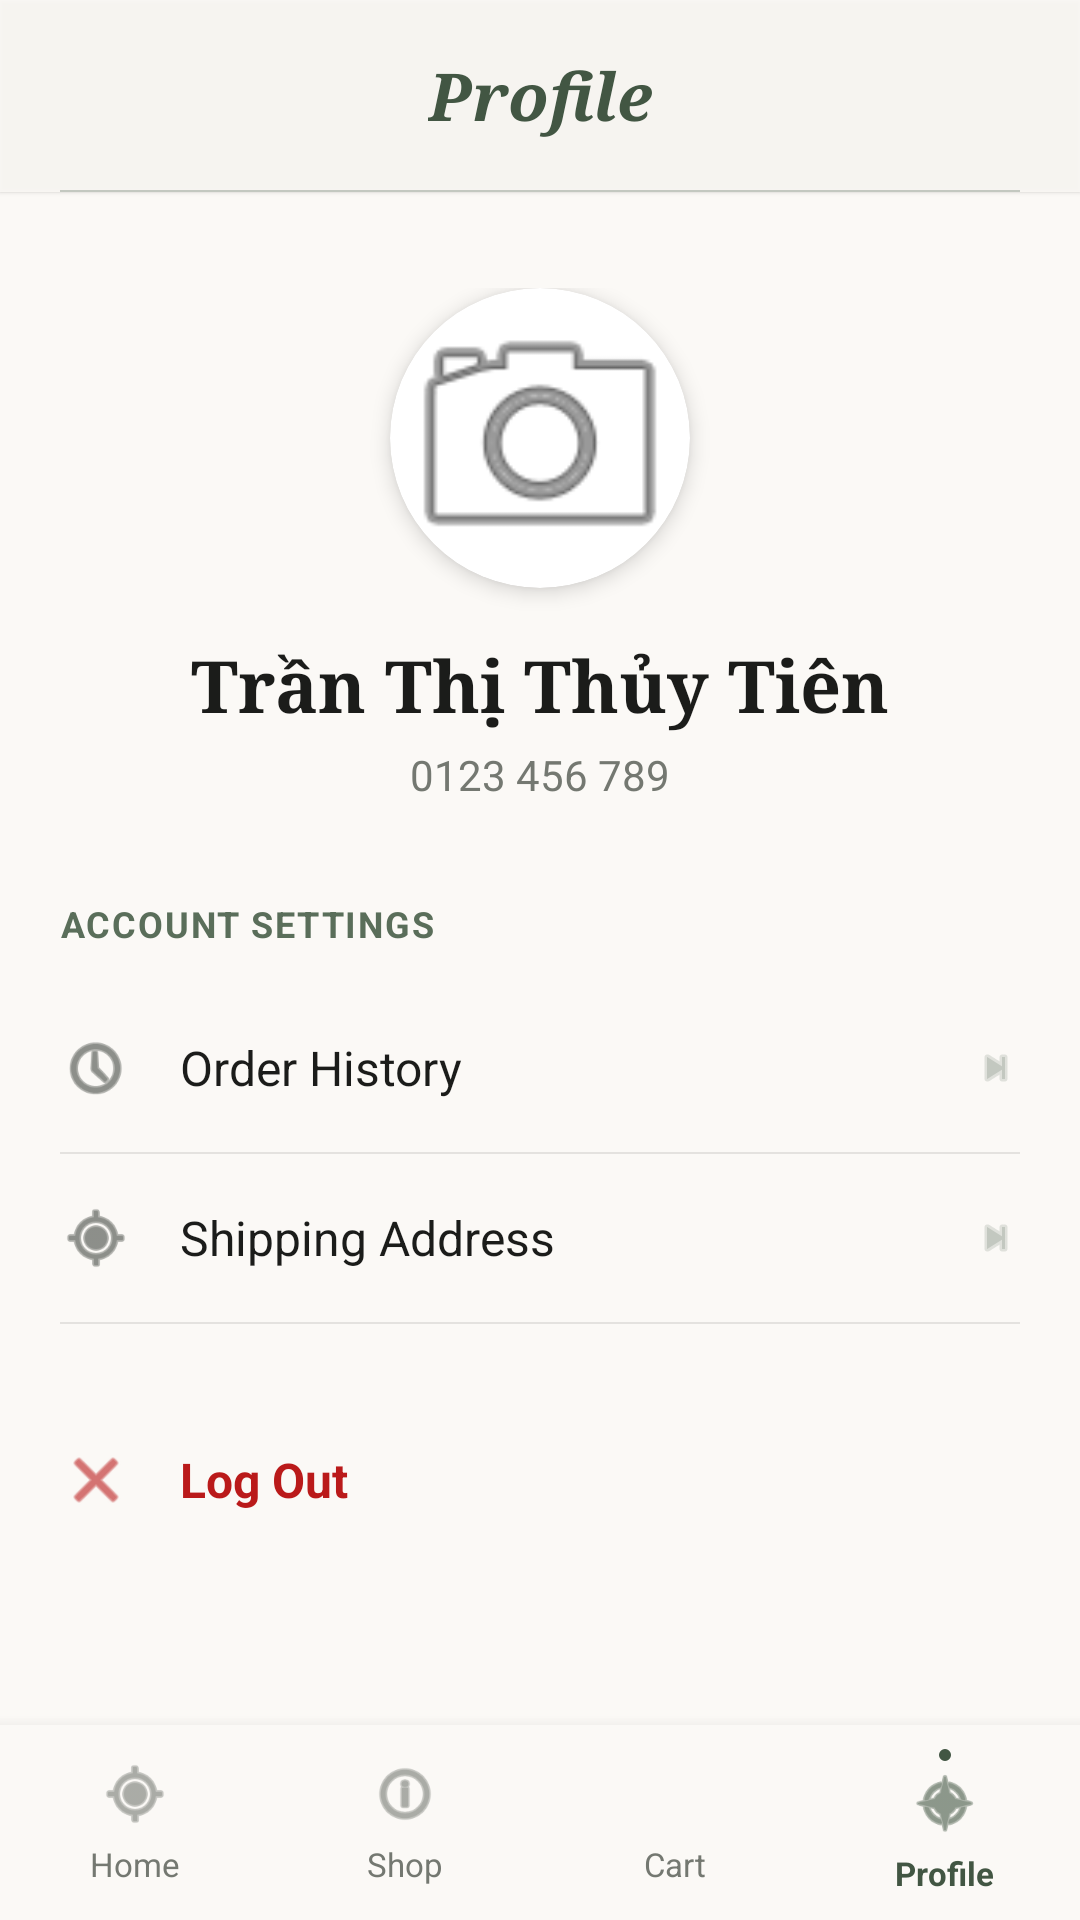

Layout XML and referenced resources for this Android screen:
<!-- AndroidManifest.xml: application theme Theme.BANHANG -->
<!-- res/layout/activity_profile.xml -->
<?xml version="1.0" encoding="utf-8"?>
<RelativeLayout xmlns:android="http://schemas.android.com/apk/res/android"
    xmlns:app="http://schemas.android.com/apk/res-auto"
    android:layout_width="match_parent"
    android:layout_height="match_parent"
    android:background="#FBF9F6">

    <RelativeLayout
        android:id="@+id/topAppBar"
        android:layout_width="match_parent"
        android:layout_height="64dp"
        android:background="#E6FBF9F6"
        android:elevation="1dp"
        android:paddingHorizontal="20dp">

        <TextView
            android:layout_width="wrap_content"
            android:layout_height="wrap_content"
            android:layout_centerInParent="true"
            android:fontFamily="serif"
            android:text="Profile"
            android:textColor="#425643"
            android:textSize="22sp"
            android:textStyle="bold|italic" />

        <View
            android:layout_width="match_parent"
            android:layout_height="0.5dp"
            android:layout_alignParentBottom="true"
            android:background="#C3C8C0" />
    </RelativeLayout>

    <ScrollView
        android:layout_width="match_parent"
        android:layout_height="match_parent"
        android:layout_above="@+id/bottomNavigation"
        android:layout_below="@id/topAppBar"
        android:scrollbars="none">

        <LinearLayout
            android:layout_width="match_parent"
            android:layout_height="wrap_content"
            android:orientation="vertical"
            android:paddingBottom="24dp">

            <LinearLayout
                android:layout_width="match_parent"
                android:layout_height="wrap_content"
                android:gravity="center"
                android:orientation="vertical"
                android:paddingVertical="32dp">

                <androidx.cardview.widget.CardView
                    android:layout_width="100dp"
                    android:layout_height="100dp"
                    app:cardCornerRadius="50dp"
                    app:cardElevation="4dp">

                    <ImageView
                        android:id="@+id/imgAvatar"
                        android:layout_width="match_parent"
                        android:layout_height="match_parent"
                        android:scaleType="centerCrop"
                        android:src="@android:drawable/ic_menu_camera" />
                </androidx.cardview.widget.CardView>

                <TextView
                    android:id="@+id/tvFullName"
                    android:layout_width="wrap_content"
                    android:layout_height="wrap_content"
                    android:layout_marginTop="16dp"
                    android:fontFamily="serif"
                    android:text="Trần Thị Thủy Tiên"
                    android:textColor="#1B1C1A"
                    android:textSize="24sp"
                    android:textStyle="bold" />

                <TextView
                    android:id="@+id/tvPhone"
                    android:layout_width="wrap_content"
                    android:layout_height="wrap_content"
                    android:layout_marginTop="4dp"
                    android:text="0123 456 789"
                    android:textColor="#747871"
                    android:textSize="14sp" />
            </LinearLayout>

            <LinearLayout
                android:layout_width="match_parent"
                android:layout_height="wrap_content"
                android:orientation="vertical"
                android:paddingHorizontal="20dp">

                <TextView
                    android:layout_width="wrap_content"
                    android:layout_height="wrap_content"
                    android:layout_marginBottom="12dp"
                    android:letterSpacing="0.05"
                    android:text="ACCOUNT SETTINGS"
                    android:textColor="#5A6E5A"
                    android:textSize="12sp"
                    android:textStyle="bold" />

                <LinearLayout
                    android:id="@+id/btnMenuOrderHistory"
                    android:layout_width="match_parent"
                    android:layout_height="56dp"
                    android:background="?attr/selectableItemBackground"
                    android:clickable="true"
                    android:focusable="true"
                    android:gravity="center_vertical"
                    android:orientation="horizontal">

                    <ImageView
                        android:layout_width="24dp"
                        android:layout_height="24dp"
                        android:src="@android:drawable/ic_menu_recent_history"
                        app:tint="#434842" />

                    <TextView
                        android:layout_width="0dp"
                        android:layout_height="wrap_content"
                        android:layout_marginStart="16dp"
                        android:layout_weight="1"
                        android:text="Order History"
                        android:textColor="#1B1C1A"
                        android:textSize="16sp" />

                    <ImageView
                        android:layout_width="16dp"
                        android:layout_height="16dp"
                        android:src="@android:drawable/ic_media_next"
                        app:tint="#C3C8C0" />
                </LinearLayout>

                <View android:layout_width="match_parent" android:layout_height="0.5dp" android:background="#E4E2DF" />

                <LinearLayout
                    android:id="@+id/btnMenuAddress"
                    android:layout_width="match_parent"
                    android:layout_height="56dp"
                    android:background="?attr/selectableItemBackground"
                    android:clickable="true"
                    android:focusable="true"
                    android:gravity="center_vertical"
                    android:orientation="horizontal">

                    <ImageView
                        android:layout_width="24dp"
                        android:layout_height="24dp"
                        android:src="@android:drawable/ic_menu_mylocation"
                        app:tint="#434842" />

                    <TextView
                        android:layout_width="0dp"
                        android:layout_height="wrap_content"
                        android:layout_marginStart="16dp"
                        android:layout_weight="1"
                        android:text="Shipping Address"
                        android:textColor="#1B1C1A"
                        android:textSize="16sp" />

                    <ImageView
                        android:layout_width="16dp"
                        android:layout_height="16dp"
                        android:src="@android:drawable/ic_media_next"
                        app:tint="#C3C8C0" />
                </LinearLayout>

                <View android:layout_width="match_parent" android:layout_height="0.5dp" android:background="#E4E2DF" />

                <LinearLayout
                    android:id="@+id/btnMenuLogout"
                    android:layout_width="match_parent"
                    android:layout_height="56dp"
                    android:layout_marginTop="24dp"
                    android:background="?attr/selectableItemBackground"
                    android:clickable="true"
                    android:focusable="true"
                    android:gravity="center_vertical"
                    android:orientation="horizontal">

                    <ImageView
                        android:layout_width="24dp"
                        android:layout_height="24dp"
                        android:src="@android:drawable/ic_menu_close_clear_cancel"
                        app:tint="#BA1A1A" />

                    <TextView
                        android:id="@+id/btnlogout"
                        android:layout_width="0dp"
                        android:layout_height="wrap_content"
                        android:layout_marginStart="16dp"
                        android:layout_weight="1"
                        android:text="Log Out"
                        android:textColor="#BA1A1A"
                        android:textSize="16sp"
                        android:textStyle="bold"
                        android:clickable="true"
                        android:focusable="true"/>
                </LinearLayout>

            </LinearLayout>
        </LinearLayout>
    </ScrollView>

    <LinearLayout
        android:id="@+id/bottomNavigation"
        android:layout_width="match_parent"
        android:layout_height="65dp"
        android:layout_alignParentBottom="true"
        android:background="#FBF9F6"
        android:elevation="8dp"
        android:orientation="horizontal"
        android:weightSum="4">

        <LinearLayout android:id="@+id/navHome" style="@style/BottomNavItem" android:layout_weight="1" android:clickable="true" android:focusable="true">
            <ImageView style="@style/BottomNavIcon" android:src="@android:drawable/ic_menu_mylocation" app:tint="#747871" />
            <TextView style="@style/BottomNavText" android:text="Home" android:textColor="#747871" />
        </LinearLayout>

        <LinearLayout android:id="@+id/navShop" style="@style/BottomNavItem" android:layout_weight="1" android:clickable="true" android:focusable="true">
            <ImageView style="@style/BottomNavIcon" android:src="@android:drawable/ic_menu_info_details" app:tint="#747871" />
            <TextView style="@style/BottomNavText" android:text="Shop" android:textColor="#747871"/>
        </LinearLayout>

        <LinearLayout android:id="@+id/navCart" style="@style/BottomNavItem" android:layout_weight="1" android:clickable="true" android:focusable="true">
            <ImageView style="@style/BottomNavIcon" android:src="@drawable/cart" app:tint="#747871" />
            <TextView style="@style/BottomNavText" android:text="Cart" android:textColor="#747871"/>
        </LinearLayout>

        <LinearLayout android:id="@+id/navProfile" style="@style/BottomNavItem" android:layout_weight="1" android:clickable="true" android:focusable="true">
            <View android:layout_width="4dp" android:layout_height="4dp" android:layout_marginBottom="2dp" android:background="@drawable/bg_dot_primary"/>
            <ImageView style="@style/BottomNavIcon" android:src="@android:drawable/ic_menu_compass" app:tint="#425643" />
            <TextView style="@style/BottomNavText" android:text="Profile" android:textColor="#425643" android:textStyle="bold"/>
        </LinearLayout>
    </LinearLayout>
</RelativeLayout>
<!-- resources referenced by this layout -->
<resources>
  <!-- drawable bg_dot_primary (drawable) -->
  <?xml version="1.0" encoding="utf-8"?>
  <shape xmlns:android="http://schemas.android.com/apk/res/android" android:shape="oval">
      <solid android:color="#425643" />
  </shape>
  <style name="BottomNavIcon">
          <item name="android:layout_width">24dp</item>
          <item name="android:layout_height">24dp</item>
      </style>
  <style name="BottomNavItem">
          <item name="android:layout_width">0dp</item>
          <item name="android:layout_height">match_parent</item>
          <item name="android:gravity">center</item>
          <item name="android:orientation">vertical</item>
      </style>
  <style name="BottomNavText">
          <item name="android:layout_width">wrap_content</item>
          <item name="android:layout_height">wrap_content</item>
          <item name="android:layout_marginTop">4dp</item>
          <item name="android:textSize">11sp</item>
          <item name="android:textColor">#747871</item>
      </style>
  <style name="Theme.BANHANG" parent="Theme.Material3.Light.NoActionBar">
  
          
          <item name="colorPrimary">@color/primary</item>
  
          <item name="colorPrimaryContainer">
              @color/primary_light
          </item>
  
          
          <item name="android:windowBackground">
              @color/background
          </item>
  
          
          <item name="android:statusBarColor">
              @color/background
          </item>
  
          
          <item name="android:navigationBarColor">
              @color/background
          </item>
  
          
          <item name="android:textColor">
              @color/text_primary
          </item>
  
          
          <item name="materialButtonStyle">
              @style/PrimaryButtonStyle
          </item>
  
          
          <item name="cardViewStyle">
              @style/MyCardStyle
          </item>
  
      </style>
  <color name="primary">#5A6E5A</color>
  <color name="primary_light">#A8B5A8</color>
  <color name="background">#F5F5F0</color>
  <color name="text_primary">#3F443F</color>
  <style name="PrimaryButtonStyle" parent="Widget.Material3.Button">
  
          <item name="backgroundTint">@color/primary</item>
  
          <item name="android:textColor">@color/white</item>
  
          <item name="cornerRadius">
              @dimen/radius_medium
          </item>
  
          <item name="android:textAllCaps">false</item>
  
      </style>
  <style name="MyCardStyle" parent="Widget.Material3.CardView.Elevated">
  
          <item name="cardCornerRadius">
              @dimen/radius_large
          </item>
  
          <item name="cardElevation">
              @dimen/card_elevation
          </item>
  
          <item name="cardBackgroundColor">
              @color/card_background
          </item>
  
      </style>
  <color name="white">#FFFFFF</color>
  <dimen name="radius_medium">12dp</dimen>
  <dimen name="radius_large">20dp</dimen>
  <dimen name="card_elevation">2dp</dimen>
  <color name="card_background">#FFFFFF</color>
</resources>
